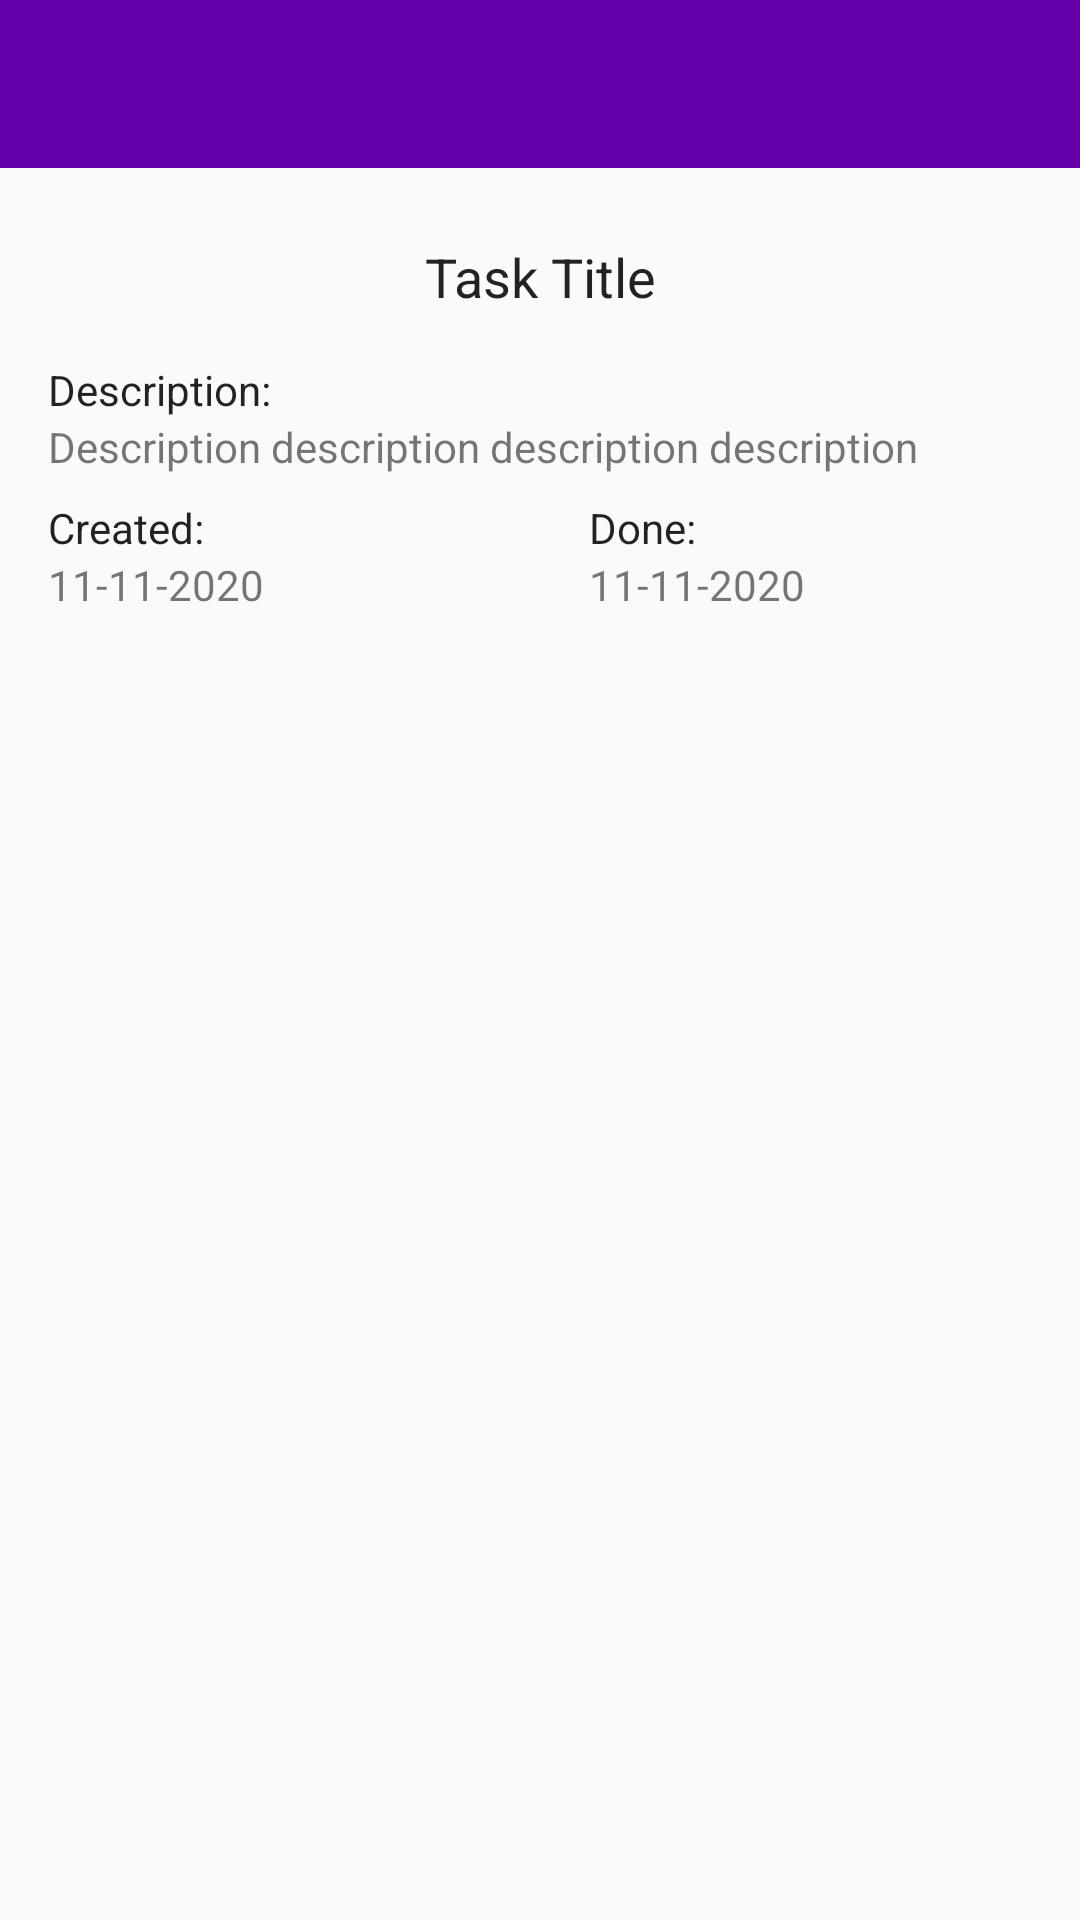

Android layout source for this screen:
<!-- AndroidManifest.xml: application theme AppTheme.NoActionBar -->
<!-- res/layout/task_info_fragment.xml -->
<?xml version="1.0" encoding="utf-8"?>
<LinearLayout xmlns:android="http://schemas.android.com/apk/res/android"
    xmlns:app="http://schemas.android.com/apk/res-auto"
    xmlns:tools="http://schemas.android.com/tools"
    android:layout_width="match_parent"
    android:layout_height="match_parent"
    android:orientation="vertical">

    <com.google.android.material.appbar.AppBarLayout
        android:id="@+id/task_editor_appbar"

        android:layout_width="match_parent"
        android:layout_height="wrap_content">

        <include layout="@layout/toolbar" />
    </com.google.android.material.appbar.AppBarLayout>

    <androidx.constraintlayout.widget.ConstraintLayout
        android:id="@+id/show_info_fragment"
        android:layout_width="match_parent"
        android:layout_height="wrap_content">

        <TextView
            android:id="@+id/task_title_info"
            android:layout_width="wrap_content"
            android:layout_height="wrap_content"
            android:layout_marginTop="24dp"
            android:ems="10"
            android:gravity="center_horizontal"
            android:text="@string/task_title"
            android:textColor="@color/colorTextPrimary"
            android:textSize="18sp"
            app:layout_constraintEnd_toEndOf="parent"
            app:layout_constraintStart_toStartOf="parent"
            app:layout_constraintTop_toTopOf="parent" />

        <ScrollView
            android:id="@+id/scrollView2"
            android:layout_width="0dp"
            android:layout_height="wrap_content"
            android:layout_marginEnd="16dp"
            app:layout_constraintEnd_toEndOf="parent"
            app:layout_constraintStart_toStartOf="@+id/desc_text_info"
            app:layout_constraintTop_toBottomOf="@+id/desc_text_info">

            <TextView
                android:id="@+id/task_description_info"
                android:layout_width="match_parent"
                android:layout_height="wrap_content"
                android:ems="10"
                android:gravity="start|top"
                android:text="@string/description_description_description_description"
                android:textColor="@color/colorTextSecondary"
                android:textSize="14sp" />
        </ScrollView>

        <TextView
            android:id="@+id/task_created_tv_info"
            android:layout_width="wrap_content"
            android:layout_height="wrap_content"
            android:text="@string/sample_date"
            android:textColor="@color/colorTextSecondary"
            android:textSize="14sp"
            app:layout_constraintStart_toStartOf="@+id/created_text_info"
            app:layout_constraintTop_toBottomOf="@+id/created_text_info" />


        <TextView
            android:id="@+id/task_closed_tv_info"
            android:layout_width="wrap_content"
            android:layout_height="wrap_content"
            android:text="@string/sample_date"
            android:textColor="@color/colorTextSecondary"
            android:textSize="14sp"
            app:layout_constraintStart_toStartOf="@+id/done_text_info"
            app:layout_constraintTop_toBottomOf="@+id/done_text_info" />

        <TextView
            android:id="@+id/done_text_info"
            android:layout_width="wrap_content"
            android:layout_height="wrap_content"
            android:text="@string/done_title"
            android:textColor="@color/colorTextPrimary"
            app:layout_constraintEnd_toEndOf="parent"
            app:layout_constraintStart_toEndOf="@+id/created_text_info"
            app:layout_constraintTop_toTopOf="@+id/created_text_info" />

        <TextView
            android:id="@+id/created_text_info"
            android:layout_width="wrap_content"
            android:layout_height="wrap_content"
            android:layout_marginTop="8dp"
            android:text="@string/created_title"
            android:textColor="@color/colorTextPrimary"
            app:layout_constraintStart_toStartOf="@+id/scrollView2"
            app:layout_constraintTop_toBottomOf="@+id/scrollView2" />

        <TextView
            android:id="@+id/desc_text_info"
            android:layout_width="wrap_content"
            android:layout_height="wrap_content"
            android:layout_marginStart="16dp"
            android:layout_marginTop="16dp"
            android:text="@string/description_title"
            android:textColor="@color/colorTextPrimary"
            android:textSize="14sp"
            app:layout_constraintStart_toStartOf="parent"
            app:layout_constraintTop_toBottomOf="@+id/task_title_info" />

    </androidx.constraintlayout.widget.ConstraintLayout>


</LinearLayout>
<!-- res/layout/toolbar.xml (included above) -->
<?xml version="1.0" encoding="utf-8"?>
<androidx.appcompat.widget.Toolbar xmlns:android="http://schemas.android.com/apk/res/android"
    xmlns:app="http://schemas.android.com/apk/res-auto"
    android:id="@+id/toolbar"
    android:layout_width="match_parent"
    android:layout_height="match_parent"
    android:theme="@style/ThemeOverlay.AppCompat.Dark.ActionBar"
    app:popupTheme="@style/ThemeOverlay.AppCompat.Light"
    android:minHeight="?android:attr/actionBarSize">

</androidx.appcompat.widget.Toolbar>
<!-- resources referenced by this layout -->
<resources>
  <color name="colorTextPrimary">#DD000000</color>
  <color name="colorTextSecondary">#89000000</color>
  <string name="created_title">Created:</string>
  <string name="description_description_description_description">Description description description description</string>
  <string name="description_title">Description:</string>
  <string name="done_title">Done:</string>
  <string name="sample_date">11-11-2020</string>
  <string name="task_title">Task Title</string>
  <style name="AppTheme.NoActionBar">
          <item name="windowActionBar">false</item>
          <item name="windowNoTitle">true</item>
      </style>
</resources>
